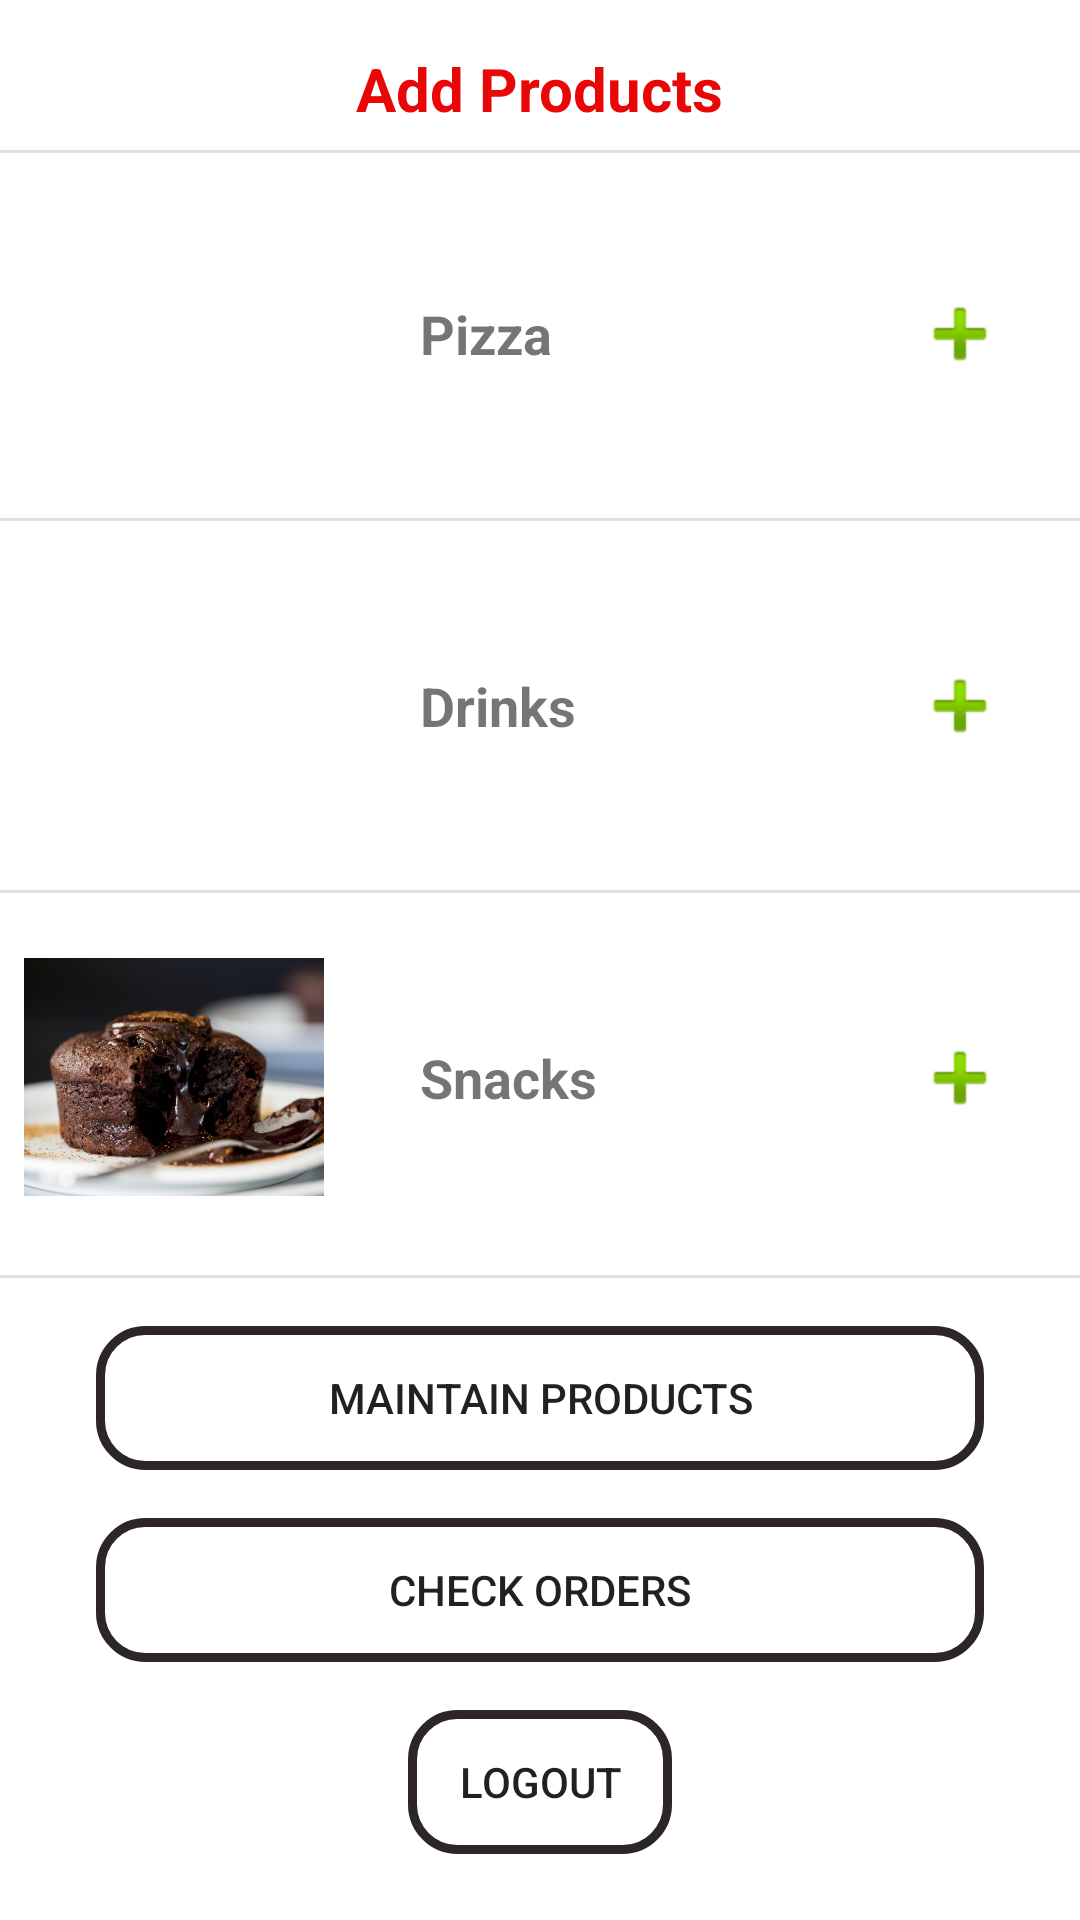

The Android layout XML behind this screen, and the referenced resources:
<!-- AndroidManifest.xml: application theme Theme.AppCompat.DayNight -->
<!-- res/layout/activity_admin_category.xml -->
<?xml version="1.0" encoding="utf-8"?>
<androidx.constraintlayout.widget.ConstraintLayout xmlns:android="http://schemas.android.com/apk/res/android"
    xmlns:app="http://schemas.android.com/apk/res-auto"
    xmlns:tools="http://schemas.android.com/tools"
    android:layout_width="match_parent"
    android:layout_height="match_parent"
    android:background="#FFFFFF"
    tools:context="com.pizzashop.pizzashopexample.AdminCategoryActivity">


    <ScrollView
        android:layout_width="0dp"
        android:layout_height="0dp"
        app:layout_constraintBottom_toBottomOf="parent"
        app:layout_constraintEnd_toEndOf="parent"
        app:layout_constraintStart_toStartOf="parent"
        app:layout_constraintTop_toTopOf="parent">

        <androidx.constraintlayout.widget.ConstraintLayout
            android:layout_width="match_parent"
            android:layout_height="wrap_content"
            android:orientation="vertical">

            <TextView
                android:id="@+id/textView"
                android:layout_width="wrap_content"
                android:layout_height="wrap_content"
                android:layout_marginTop="16dp"
                android:text="Add Products"
                android:textColor="#E80606"
                android:textSize="20sp"
                android:textStyle="bold"
                app:layout_constraintEnd_toEndOf="parent"
                app:layout_constraintStart_toStartOf="parent"
                app:layout_constraintTop_toTopOf="parent" />

            <ImageView
                android:id="@+id/imageView2"
                android:layout_width="100dp"
                android:layout_height="100dp"
                android:layout_marginStart="8dp"
                android:layout_marginTop="10dp"
                android:stateListAnimator="@null"
                app:layout_constraintStart_toStartOf="parent"
                app:layout_constraintTop_toBottomOf="@+id/divider4"
                app:srcCompat="@drawable/pizza" />

            <ImageView
                android:id="@+id/imageView3"
                android:layout_width="100dp"
                android:layout_height="100dp"
                android:layout_marginStart="8dp"
                android:layout_marginTop="24dp"
                android:stateListAnimator="@null"
                app:layout_constraintStart_toStartOf="parent"
                app:layout_constraintTop_toBottomOf="@+id/imageView2"
                app:srcCompat="@drawable/drinks" />

            <ImageView
                android:id="@+id/imageView4"
                android:layout_width="100dp"
                android:layout_height="100dp"
                android:layout_marginStart="8dp"
                android:layout_marginTop="24dp"
                android:stateListAnimator="@null"
                app:layout_constraintStart_toStartOf="parent"
                app:layout_constraintTop_toBottomOf="@+id/imageView3"
                app:srcCompat="@drawable/sides" />

            <View
                android:id="@+id/divider"
                android:layout_width="0dp"
                android:layout_height="1dp"
                android:background="?android:attr/listDivider"
                app:layout_constraintBottom_toTopOf="@+id/imageView3"
                app:layout_constraintEnd_toEndOf="parent"
                app:layout_constraintStart_toStartOf="parent"
                app:layout_constraintTop_toBottomOf="@+id/imageView2" />

            <View
                android:id="@+id/divider2"
                android:layout_width="0dp"
                android:layout_height="1dp"
                android:background="?android:attr/listDivider"
                app:layout_constraintBottom_toTopOf="@+id/imageView4"
                app:layout_constraintEnd_toEndOf="parent"
                app:layout_constraintStart_toStartOf="parent"
                app:layout_constraintTop_toBottomOf="@+id/imageView3" />

            <View
                android:id="@+id/divider3"
                android:layout_width="0dp"
                android:layout_height="1dp"
                android:layout_marginTop="16dp"
                android:background="?android:attr/listDivider"
                app:layout_constraintEnd_toEndOf="parent"
                app:layout_constraintStart_toStartOf="parent"
                app:layout_constraintTop_toBottomOf="@+id/imageView4" />

            <TextView
                android:id="@+id/textView2"
                android:layout_width="wrap_content"
                android:layout_height="wrap_content"
                android:layout_marginStart="32dp"
                android:text="Pizza"
                android:textSize="18sp"
                android:textStyle="bold"
                app:layout_constraintBottom_toBottomOf="@+id/imageView2"
                app:layout_constraintStart_toEndOf="@+id/imageView2"
                app:layout_constraintTop_toTopOf="@+id/imageView2" />

            <TextView
                android:id="@+id/textView3"
                android:layout_width="wrap_content"
                android:layout_height="wrap_content"
                android:layout_marginStart="32dp"
                android:text="Drinks"
                android:textSize="18sp"
                android:textStyle="bold"
                app:layout_constraintBottom_toBottomOf="@+id/imageView3"
                app:layout_constraintStart_toEndOf="@+id/imageView3"
                app:layout_constraintTop_toTopOf="@+id/imageView3" />

            <TextView
                android:id="@+id/textView4"
                android:layout_width="wrap_content"
                android:layout_height="wrap_content"
                android:layout_marginStart="32dp"
                android:text="Snacks"
                android:textSize="18sp"
                android:textStyle="bold"
                app:layout_constraintBottom_toBottomOf="@+id/imageView4"
                app:layout_constraintStart_toEndOf="@+id/imageView4"
                app:layout_constraintTop_toTopOf="@+id/imageView4" />

            <View
                android:id="@+id/divider4"
                android:layout_width="0dp"
                android:layout_height="1dp"
                android:layout_marginTop="7dp"
                android:background="?android:attr/listDivider"
                app:layout_constraintEnd_toEndOf="parent"
                app:layout_constraintStart_toStartOf="parent"
                app:layout_constraintTop_toBottomOf="@+id/textView" />

            <ImageView
                android:id="@+id/pizza_add_btn"
                android:layout_width="wrap_content"
                android:layout_height="wrap_content"
                android:layout_marginEnd="24dp"
                app:layout_constraintBottom_toBottomOf="@+id/textView2"
                app:layout_constraintEnd_toEndOf="parent"
                app:layout_constraintTop_toTopOf="@+id/textView2"
                app:srcCompat="@android:drawable/ic_input_add" />

            <ImageView
                android:id="@+id/drinks_add_btn"
                android:layout_width="wrap_content"
                android:layout_height="wrap_content"
                android:layout_marginEnd="24dp"
                app:layout_constraintBottom_toBottomOf="@+id/textView3"
                app:layout_constraintEnd_toEndOf="parent"
                app:layout_constraintTop_toTopOf="@+id/textView3"
                app:srcCompat="@android:drawable/ic_input_add" />

            <ImageView
                android:id="@+id/snacks_add_btn"
                android:layout_width="wrap_content"
                android:layout_height="wrap_content"
                android:layout_marginEnd="24dp"
                app:layout_constraintBottom_toBottomOf="@+id/textView4"
                app:layout_constraintEnd_toEndOf="parent"
                app:layout_constraintTop_toTopOf="@+id/textView4"
                app:srcCompat="@android:drawable/ic_input_add" />

            <Button
                android:id="@+id/admin_maintain_product_btn"
                android:layout_width="0dp"
                android:layout_height="wrap_content"
                android:layout_marginStart="32dp"
                android:layout_marginTop="16dp"
                android:layout_marginEnd="32dp"
                android:background="@drawable/button_background"
                android:text="Maintain Products"
                app:layout_constraintEnd_toEndOf="parent"
                app:layout_constraintStart_toStartOf="parent"
                app:layout_constraintTop_toBottomOf="@+id/divider3" />

            <Button
                android:id="@+id/admin_check_orders_btn"
                android:layout_width="0dp"
                android:layout_height="wrap_content"
                android:layout_marginTop="16dp"
                android:background="@drawable/button_background"
                android:text="Check Orders"
                app:layout_constraintEnd_toEndOf="@+id/admin_maintain_product_btn"
                app:layout_constraintStart_toStartOf="@+id/admin_maintain_product_btn"
                app:layout_constraintTop_toBottomOf="@+id/admin_maintain_product_btn" />

            <Button
                android:id="@+id/logout_btn"
                android:layout_width="wrap_content"
                android:layout_height="wrap_content"
                android:layout_marginTop="16dp"
                android:layout_marginBottom="16dp"
                android:background="@drawable/button_background"
                android:text="Logout"
                app:layout_constraintBottom_toBottomOf="parent"
                app:layout_constraintEnd_toEndOf="@+id/admin_check_orders_btn"
                app:layout_constraintStart_toStartOf="@+id/admin_check_orders_btn"
                app:layout_constraintTop_toBottomOf="@+id/admin_check_orders_btn" />

        </androidx.constraintlayout.widget.ConstraintLayout>
    </ScrollView>

</androidx.constraintlayout.widget.ConstraintLayout>
<!-- resources referenced by this layout -->
<resources>
  <!-- drawable button_background (drawable) -->
  <?xml version="1.0" encoding="utf-8"?>
  <shape xmlns:android="http://schemas.android.com/apk/res/android">
  
      <stroke
          android:width="3dp"
          android:color="#2C2626" />
      <corners
          android:radius="15dp"/>
  
  
  </shape>
  <!-- drawable sides: png bitmap (drawable, 464039 bytes) -->
</resources>
